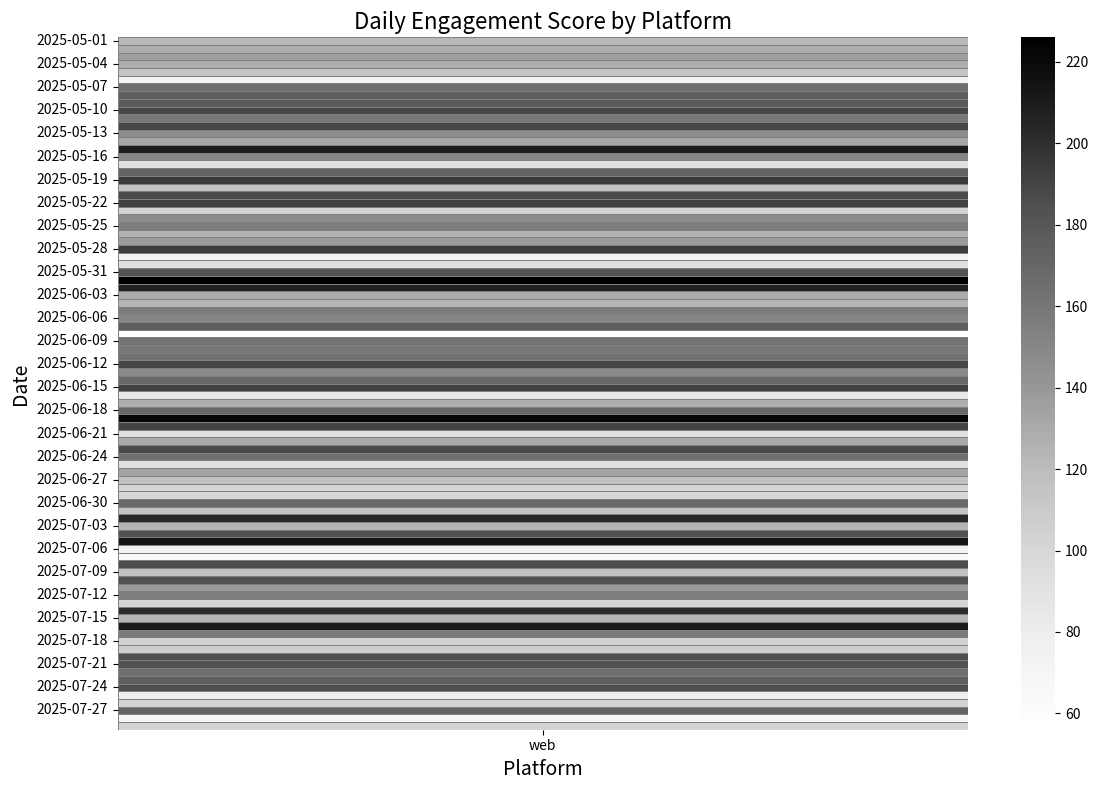

The matplotlib source for this figure:
import pandas as pd
import numpy as np
import matplotlib.pyplot as plt
import seaborn as sns

np.random.seed(42)

num_days = 90
num_users = 100
events = ["login", "play_video", "like", "comment", "logout"]
platforms = ["web", "ios", "android"]

dates = pd.date_range(start="2025-05-01", periods=num_days, freq="D")
data = []

event_id_counter = 1
for day in dates:
    for _ in range(np.random.randint(50, 150)):
        event_type = np.random.choice(events, p=[0.2, 0.4, 0.2, 0.1, 0.1])
        user_id = np.random.randint(1, num_users+1)
        platform = np.random.choice(platforms)
        video_id = np.random.randint(1, 50) if event_type in ["play_video", "like", "comment"] else None
        watch_time_sec = np.random.randint(5, 500) if event_type == "play_video" else None
        video_duration = np.random.randint(60, 600) if event_type == "play_video" else None

        data.append([
            event_id_counter,
            user_id,
            day + pd.Timedelta(seconds=np.random.randint(0, 86400)),
            platforms,
            event_type,
            video_id,
            watch_time_sec,
            video_duration
        ])
        event_id_counter += 1

df = pd.DataFrame(data, columns=[
    "event_id", "user_id", "timestamp", "platform", "event_type",
    "video_id", "watch_time_sec", "video_duration_sec"
])

df["timestamp"] = pd.to_datetime(df["timestamp"])

score_map = {
    "comment": 5,
    "like": 3,
    "play_video": 1,
    "login": 0,
    "logout": 0
}

df["engagement_score"] = df["event_type"].map(score_map).fillna(0).astype(int)
df["engagement_score"] = pd.to_numeric(df["engagement_score"], errors="coerce").fillna(0)

df["date"] = df["timestamp"].dt.date

for col in ["date", "platform", "event_type"]:
    df[col] = df[col].apply(lambda x: x[0] if isinstance(x, list) else x)

daily_engagement = (
    df.groupby(["date", "platform"], as_index=False)["engagement_score"]
    .sum()
    .reset_index()
)

heatmap_data = daily_engagement.pivot(index="date", columns="platform", values="engagement_score").fillna(0)

plt.figure(figsize=(12,8))
sns.heatmap(
    heatmap_data,
    cmap="Greys",
    linewidths=0.5,
    linecolor="gray"
)

plt.title("Daily Engagement Score by Platform", fontsize=16)
plt.xlabel("Platform", fontsize=14)
plt.ylabel("Date", fontsize=14)
plt.tight_layout()
plt.show()
